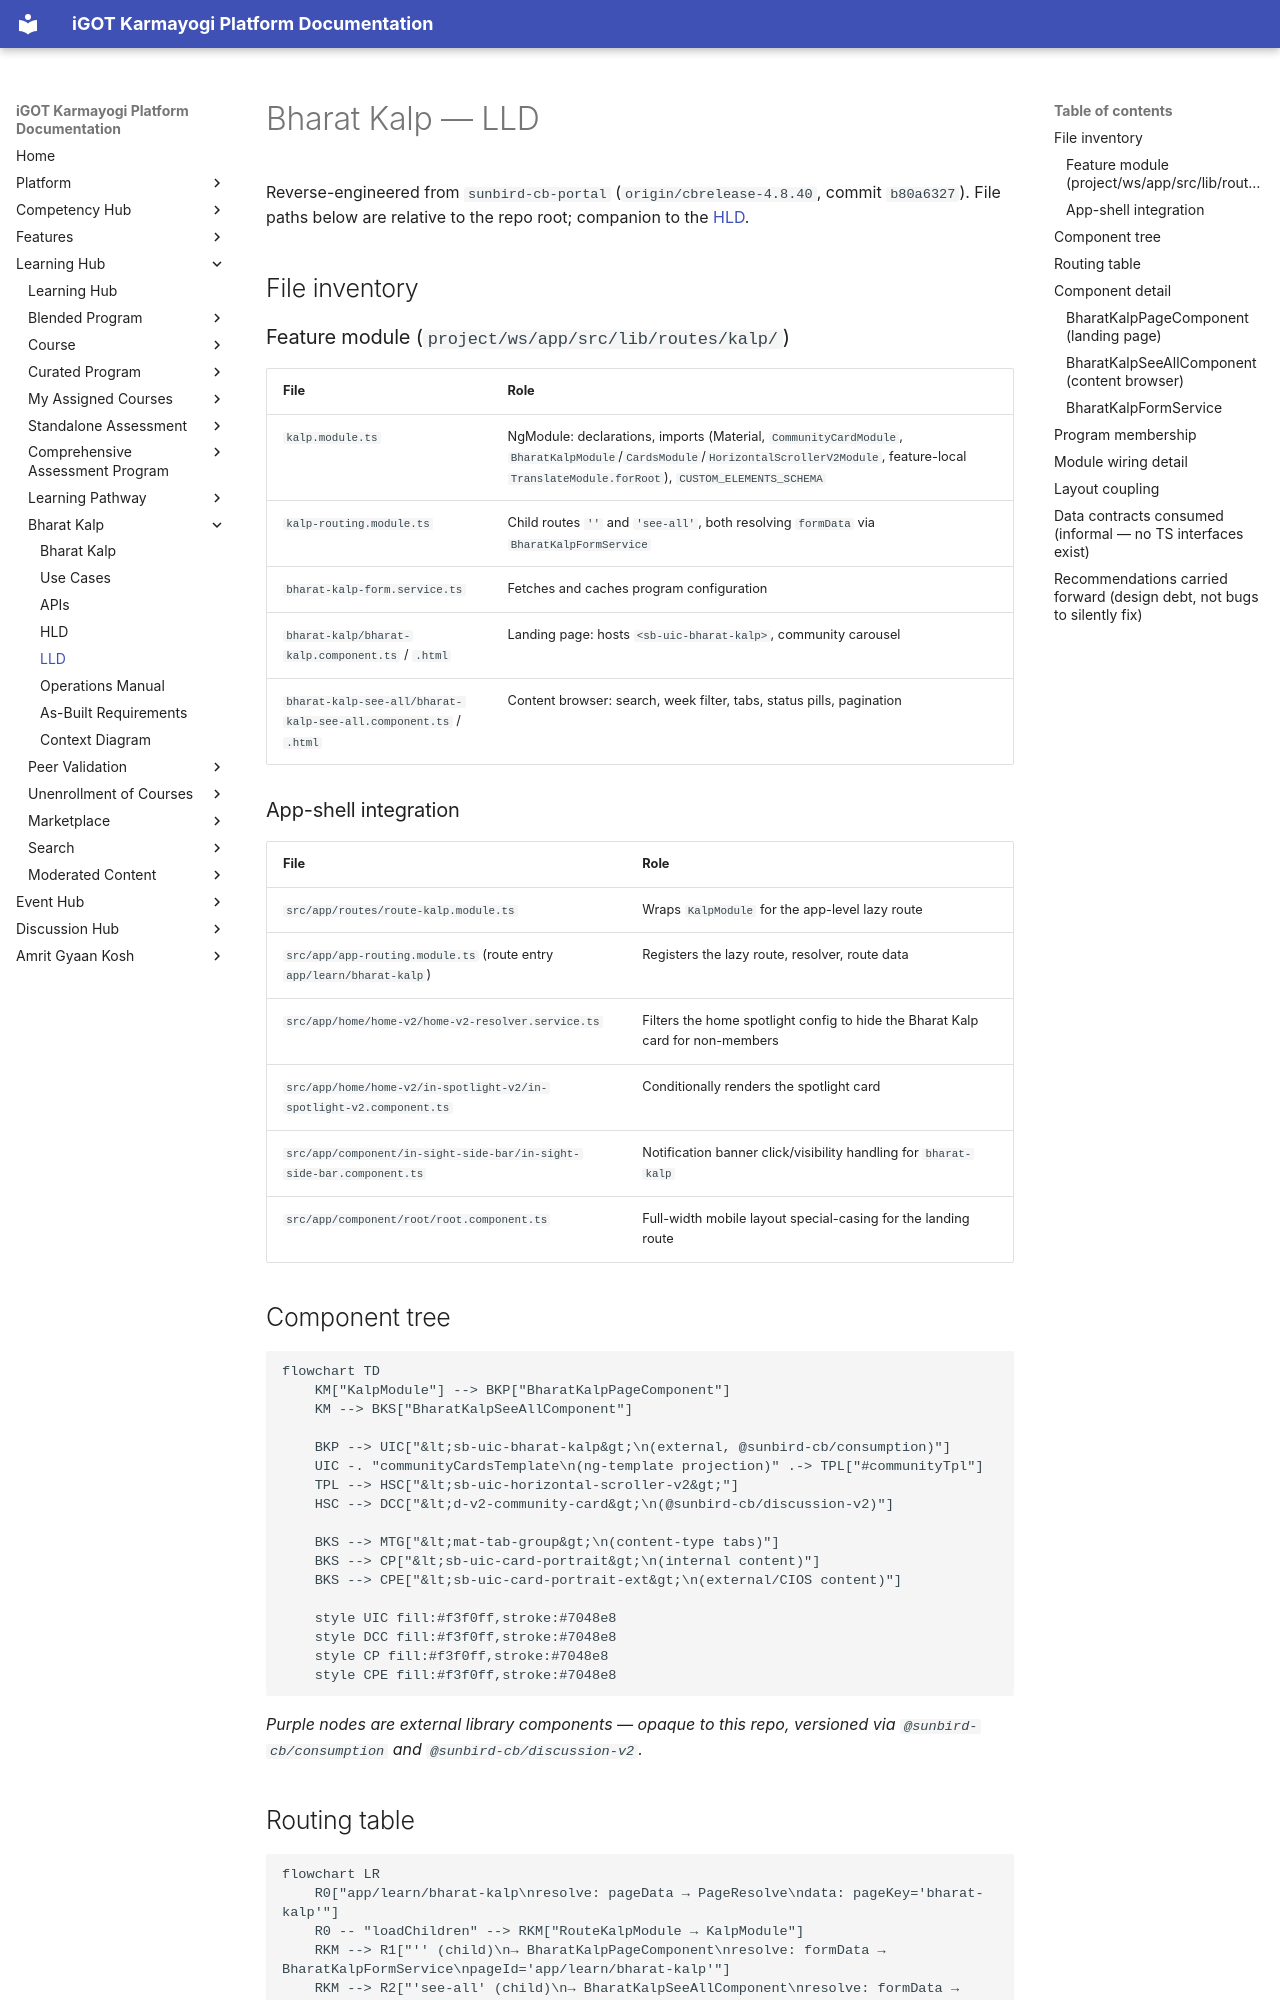

repository: KB-iGOT/igot-docs · page: learning-hub/bharat-kalp/lld/index.html · generator: mkdocs

# Bharat Kalp — LLD

Reverse-engineered from `sunbird-cb-portal` (`origin/cbrelease-4.8.40`, commit
`b80a6327`). File paths below are relative to the repo root; companion to the
[HLD](hld.md).

## File inventory

### Feature module (`project/ws/app/src/lib/routes/kalp/`)
| File | Role |
|---|---|
| `kalp.module.ts` | NgModule: declarations, imports (Material, `CommunityCardModule`, `BharatKalpModule`/`CardsModule`/`HorizontalScrollerV2Module`, feature-local `TranslateModule.forRoot`), `CUSTOM_ELEMENTS_SCHEMA` |
| `kalp-routing.module.ts` | Child routes `''` and `'see-all'`, both resolving `formData` via `BharatKalpFormService` |
| `bharat-kalp-form.service.ts` | Fetches and caches program configuration |
| `bharat-kalp/bharat-kalp.component.ts` / `.html` | Landing page: hosts `<sb-uic-bharat-kalp>`, community carousel |
| `bharat-kalp-see-all/bharat-kalp-see-all.component.ts` / `.html` | Content browser: search, week filter, tabs, status pills, pagination |

### App-shell integration
| File | Role |
|---|---|
| `src/app/routes/route-kalp.module.ts` | Wraps `KalpModule` for the app-level lazy route |
| `src/app/app-routing.module.ts` (route entry `app/learn/bharat-kalp`) | Registers the lazy route, resolver, route data |
| `src/app/home/home-v2/home-v2-resolver.service.ts` | Filters the home spotlight config to hide the Bharat Kalp card for non-members |
| `src/app/home/home-v2/in-spotlight-v2/in-spotlight-v2.component.ts` | Conditionally renders the spotlight card |
| `src/app/component/in-sight-side-bar/in-sight-side-bar.component.ts` | Notification banner click/visibility handling for `bharat-kalp` |
| `src/app/component/root/root.component.ts` | Full-width mobile layout special-casing for the landing route |

## Component tree

```mermaid
flowchart TD
    KM["KalpModule"] --> BKP["BharatKalpPageComponent"]
    KM --> BKS["BharatKalpSeeAllComponent"]

    BKP --> UIC["&lt;sb-uic-bharat-kalp&gt;\n(external, @sunbird-cb/consumption)"]
    UIC -. "communityCardsTemplate\n(ng-template projection)" .-> TPL["#communityTpl"]
    TPL --> HSC["&lt;sb-uic-horizontal-scroller-v2&gt;"]
    HSC --> DCC["&lt;d-v2-community-card&gt;\n(@sunbird-cb/discussion-v2)"]

    BKS --> MTG["&lt;mat-tab-group&gt;\n(content-type tabs)"]
    BKS --> CP["&lt;sb-uic-card-portrait&gt;\n(internal content)"]
    BKS --> CPE["&lt;sb-uic-card-portrait-ext&gt;\n(external/CIOS content)"]

    style UIC fill:#f3f0ff,stroke:#7048e8
    style DCC fill:#f3f0ff,stroke:#7048e8
    style CP fill:#f3f0ff,stroke:#7048e8
    style CPE fill:#f3f0ff,stroke:#7048e8
```
*Purple nodes are external library components — opaque to this repo, versioned
via `@sunbird-cb/consumption` and `@sunbird-cb/discussion-v2`.*

## Routing table

```mermaid
flowchart LR
    R0["app/learn/bharat-kalp\nresolve: pageData → PageResolve\ndata: pageKey='bharat-kalp'"]
    R0 -- "loadChildren" --> RKM["RouteKalpModule → KalpModule"]
    RKM --> R1["'' (child)\n→ BharatKalpPageComponent\nresolve: formData → BharatKalpFormService\npageId='app/learn/bharat-kalp'"]
    RKM --> R2["'see-all' (child)\n→ BharatKalpSeeAllComponent\nresolve: formData → BharatKalpFormService\npageId='app/learn/bharat-kalp/see-all'"]

    style R0 fill:#eef4ff,stroke:#3b5bdb
    style RKM fill:#eef4ff,stroke:#3b5bdb
```

## Component detail
